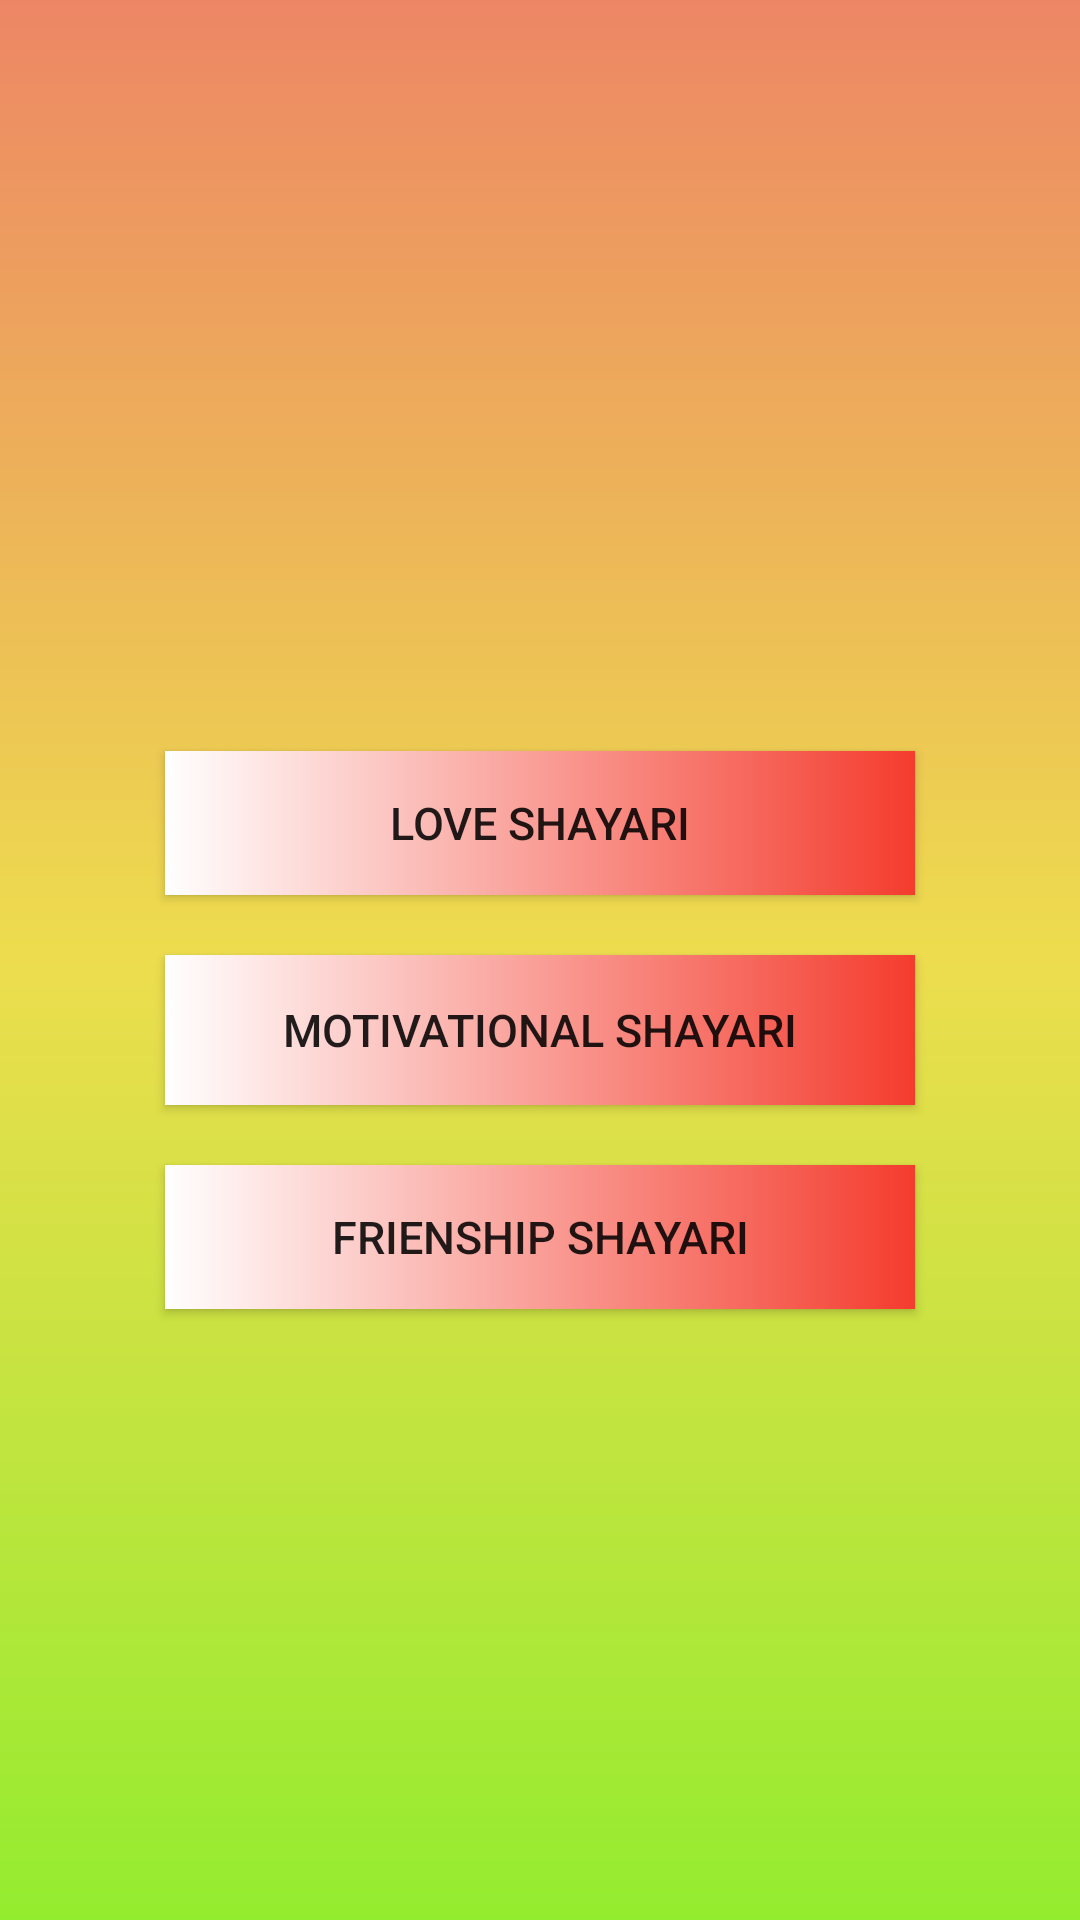

Android layout source for this screen:
<!-- AndroidManifest.xml: application theme Theme.VoiceOfHeart -->
<!-- res/layout/activity_main2.xml -->
<?xml version="1.0" encoding="utf-8"?>
<LinearLayout xmlns:android="http://schemas.android.com/apk/res/android"
    xmlns:tools="http://schemas.android.com/tools"
    android:layout_width="match_parent"
    android:layout_height="match_parent"
    android:orientation="vertical"
    android:background="@drawable/gradient"
    tools:context=".MainActivity2">

    <Button
        android:id="@+id/btn1"
        android:layout_width="wrap_content"
        android:layout_height="wrap_content"
        android:text="@string/EXIT"
        android:backgroundTint="#3D71BF"
        android:layout_marginTop="640sp"
        android:layout_marginStart="270sp"
        tools:ignore="ButtonStyle" />

    <Button
        android:id="@+id/btn3"
        android:layout_width="250sp"
        android:layout_height="wrap_content"
        android:text="@string/love_shayari"
        android:layout_gravity="center"
        android:textSize="15sp"
        android:layout_marginTop="-390sp"
        android:background="@drawable/gradient3"
        tools:ignore="ButtonStyle,InvalidId" />

    <Button
        android:id="@+id/btn4"
        android:layout_width="250sp"
        android:layout_height="50sp"
        android:text="@string/motivational_shayari"
        android:background="@drawable/gradient3"
        android:layout_marginTop="20sp"
        android:layout_gravity="center"
        android:textSize="15sp"
        tools:ignore="ButtonStyle,InvalidId" />

    <Button
        android:id="@+id/btn5"
        android:layout_width="250sp"
        android:layout_height="wrap_content"
        android:text="@string/frienship_shayari"
        android:layout_marginBottom="-200sp"
        android:layout_marginTop="20sp"
        android:background="@drawable/gradient3"
        android:layout_gravity="center"
        android:textSize="15sp"
        tools:ignore="ButtonStyle,InvalidId" />

</LinearLayout>
<!-- resources referenced by this layout -->
<resources>
  <!-- drawable gradient (drawable) -->
  <?xml version="1.0" encoding="utf-8"?>
  <shape xmlns:android="http://schemas.android.com/apk/res/android">
      <gradient android:startColor="#ED8665"
          android:centerColor="#EDDD4E"
          android:endColor="#94EC2F"
          android:angle="270"/>
  
  </shape>
  <!-- drawable gradient3 (drawable) -->
  <?xml version="1.0" encoding="utf-8"?>
  <shape xmlns:android="http://schemas.android.com/apk/res/android">
      <gradient android:startColor="#ffffff"
          android:endColor="#F43C2E"
          android:angle="0"/>
  
  </shape>
  <string name="EXIT">EXIT</string>
  <string name="frienship_shayari">frienship shayari</string>
  <string name="love_shayari">love shayari</string>
  <string name="motivational_shayari">motivational shayari</string>
  <style name="Theme.VoiceOfHeart" parent="Theme.MaterialComponents.Light.NoActionBar.Bridge">
          
          <item name="colorPrimary">@color/purple_500</item>
          <item name="colorPrimaryVariant">@color/purple_700</item>
          <item name="colorOnPrimary">@color/white</item>
          
          <item name="colorSecondary">@color/teal_200</item>
          <item name="colorSecondaryVariant">@color/teal_700</item>
          <item name="colorOnSecondary">@color/black</item>
          
          <item name="android:statusBarColor">?attr/colorPrimaryVariant</item>
          
      </style>
  <color name="purple_500">#FF6200EE</color>
  <color name="purple_700">#FF3700B3</color>
  <color name="white">#FFFFFFFF</color>
  <color name="teal_200">#FF03DAC5</color>
  <color name="teal_700">#FF018786</color>
  <color name="black">#FF000000</color>
</resources>
